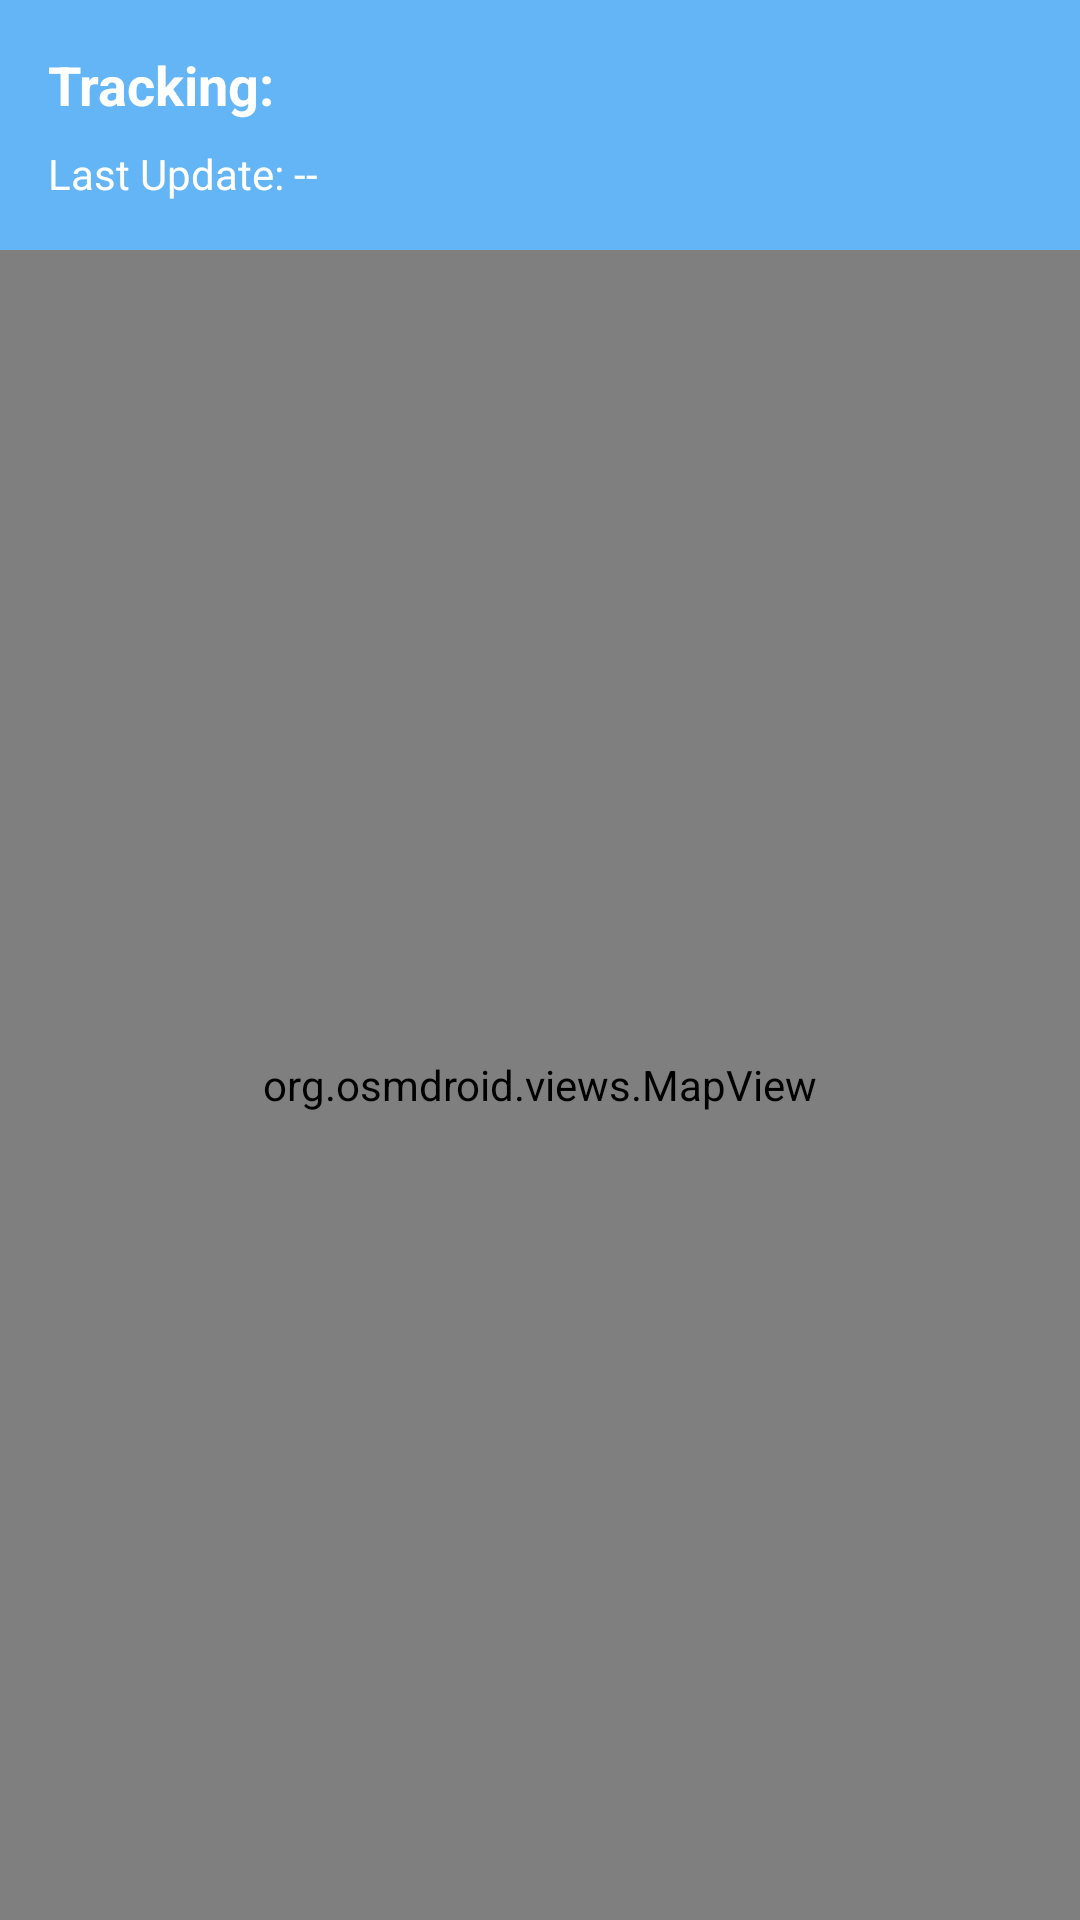

The Android layout XML behind this screen, and the referenced resources:
<!-- AndroidManifest.xml: application theme Theme.LocationSharing -->
<!-- res/layout/activity_viewer.xml -->
<?xml version="1.0" encoding="utf-8"?>
<LinearLayout xmlns:android="http://schemas.android.com/apk/res/android"
    android:layout_width="match_parent"
    android:layout_height="match_parent"
    android:orientation="vertical">

    <LinearLayout
        android:layout_width="match_parent"
        android:layout_height="wrap_content"
        android:orientation="vertical"
        android:padding="16dp"
        android:background="@color/colorPrimary">

        <TextView
            android:id="@+id/tvUserInfo"
            android:layout_width="wrap_content"
            android:layout_height="wrap_content"
            android:text="Tracking: "
            android:textSize="18sp"
            android:textStyle="bold"
            android:textColor="@android:color/white"
            android:layout_marginBottom="8dp" />

        <TextView
            android:id="@+id/tvLastUpdate"
            android:layout_width="wrap_content"
            android:layout_height="wrap_content"
            android:text="Last Update: --"
            android:textSize="14sp"
            android:textColor="@android:color/white" />

    </LinearLayout>

    <org.osmdroid.views.MapView
        android:id="@+id/mapView"
        android:layout_width="match_parent"
        android:layout_height="match_parent" />

</LinearLayout>
<!-- resources referenced by this layout -->
<resources>
  <color name="colorPrimary">#64B5F6</color>
  <color name="colorPrimaryVariant">#42A5F5</color>
  <color name="colorOnPrimary">#000000</color>
  <color name="colorSecondary">#F48FB1</color>
  <color name="colorSecondaryVariant">#EC407A</color>
  <color name="colorOnSecondary">#000000</color>
  <color name="colorPrimaryDark">#1976D2</color>
  <color name="colorSurface">#121212</color>
  <color name="colorOnSurface">#FFFFFF</color>
  <color name="colorBackground">#121212</color>
  <color name="colorOnBackground">#FFFFFF</color>
  <color name="colorError">#CF6679</color>
  <color name="colorOnError">#000000</color>
  <style name="AppTheme.ActionBar" parent="Widget.MaterialComponents.ActionBar.Primary">
          <item name="android:background">@color/colorPrimary</item>
          <item name="background">@color/colorPrimary</item>
          <item name="titleTextStyle">@style/AppTheme.ActionBar.Title</item>
      </style>
  <style name="AppTheme.Button" parent="Widget.MaterialComponents.Button">
          <item name="android:textSize">16sp</item>
          <item name="android:textAllCaps">false</item>
          <item name="cornerRadius">8dp</item>
          <item name="android:paddingTop">12dp</item>
          <item name="android:paddingBottom">12dp</item>
          <item name="android:minHeight">56dp</item>
      </style>
  <style name="AppTheme.Button.Outlined" parent="Widget.MaterialComponents.Button.OutlinedButton">
          <item name="android:textSize">16sp</item>
          <item name="android:textAllCaps">false</item>
          <item name="cornerRadius">8dp</item>
          <item name="android:paddingTop">12dp</item>
          <item name="android:paddingBottom">12dp</item>
          <item name="android:minHeight">56dp</item>
          <item name="strokeColor">@color/colorPrimary</item>
          <item name="strokeWidth">2dp</item>
      </style>
  <style name="AppTheme.TextAppearance.Headline6" parent="TextAppearance.MaterialComponents.Headline6">
          <item name="android:textColor">@color/colorOnBackground</item>
          <item name="android:fontFamily">sans-serif-medium</item>
      </style>
  <style name="AppTheme.TextAppearance.Body1" parent="TextAppearance.MaterialComponents.Body1">
          <item name="android:textColor">@color/colorOnBackground</item>
          <item name="android:fontFamily">sans-serif</item>
      </style>
  <style name="AppTheme.ActionBar.Title" parent="TextAppearance.MaterialComponents.Headline6">
          <item name="android:textColor">@color/colorOnPrimary</item>
          <item name="android:textSize">20sp</item>
          <item name="android:textStyle">bold</item>
      </style>
</resources>
